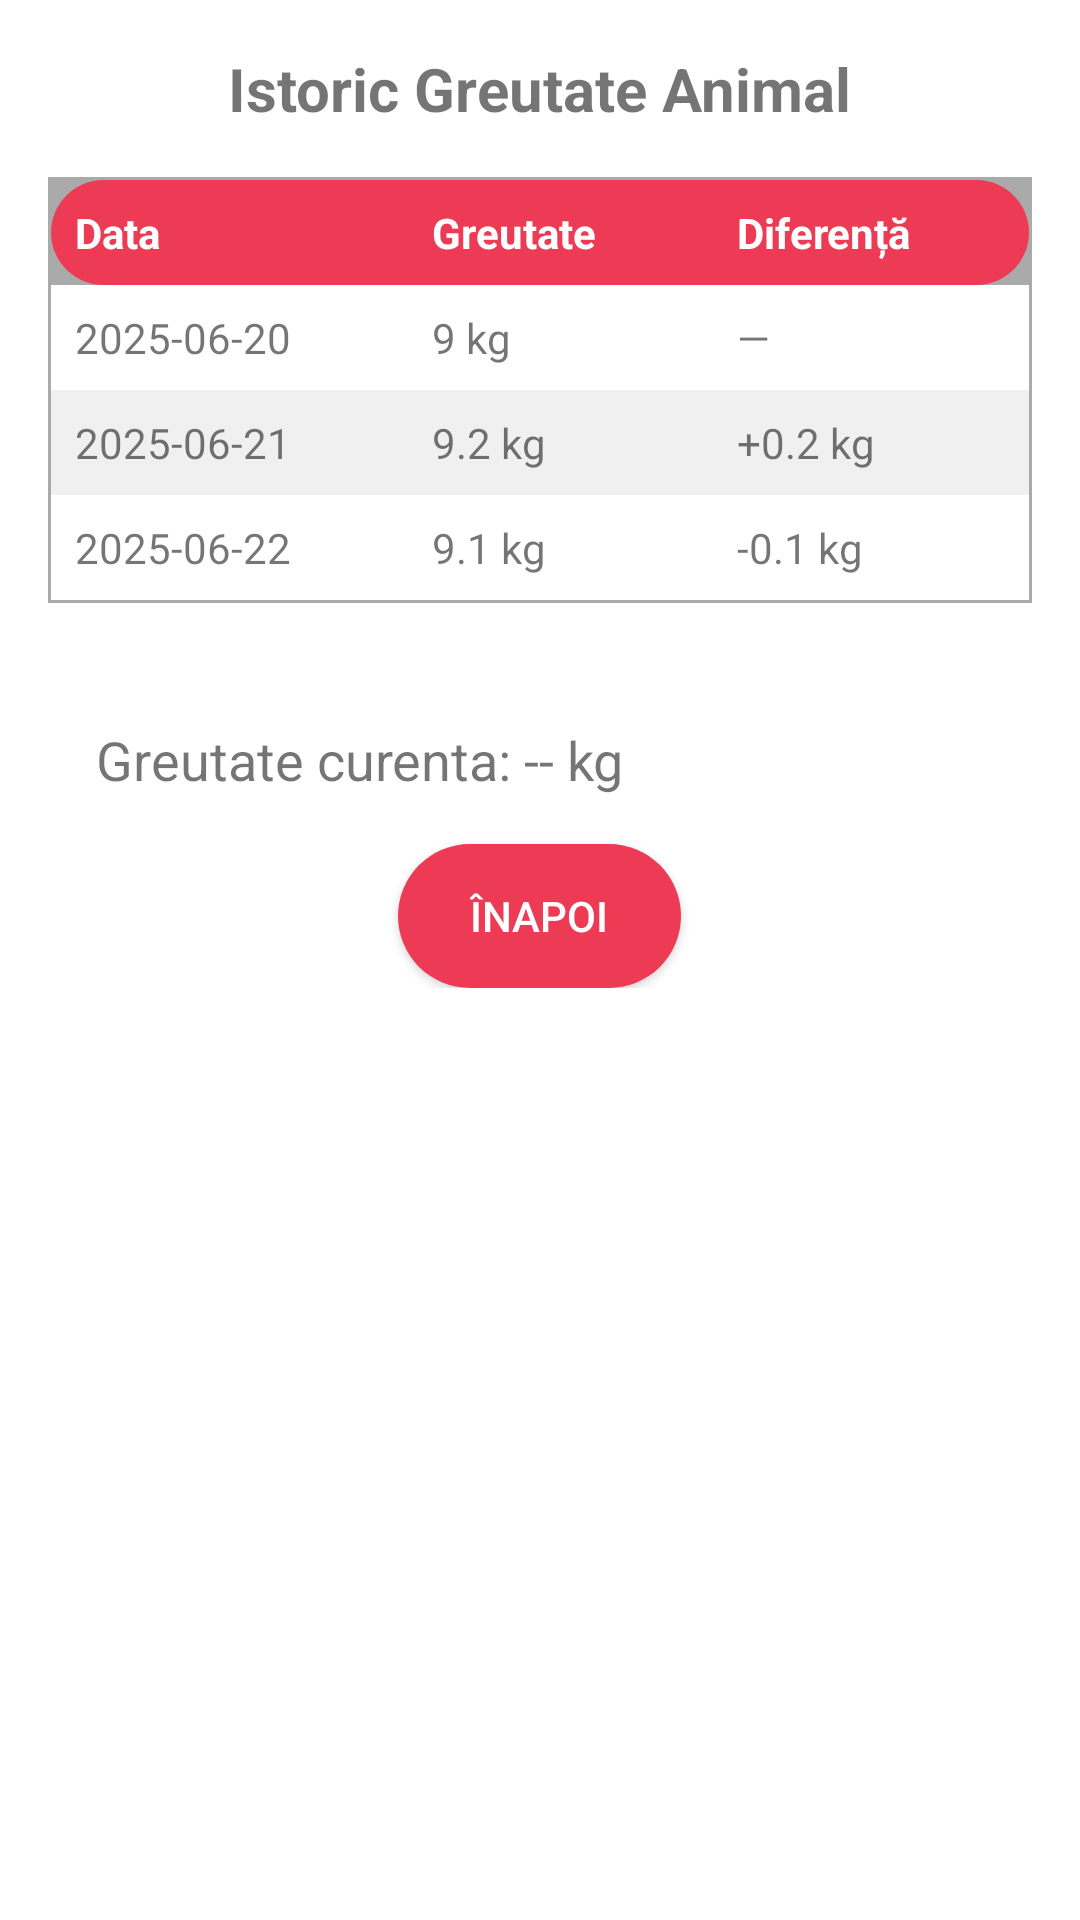

Layout XML and referenced resources for this Android screen:
<!-- AndroidManifest.xml: application theme Theme.HappyFeeder -->
<!-- res/layout/activity_pet_weight.xml -->
<?xml version="1.0" encoding="utf-8"?>
<ScrollView xmlns:android="http://schemas.android.com/apk/res/android"
    android:id="@+id/scrollView"
    android:layout_width="match_parent"
    android:layout_height="match_parent"
    android:padding="16dp"
    android:background="@android:color/white">

    <LinearLayout
        android:id="@+id/mainLayout"
        android:layout_width="match_parent"
        android:layout_height="wrap_content"
        android:orientation="vertical">

        
        <TextView
            android:id="@+id/title"
            android:layout_width="wrap_content"
            android:layout_height="wrap_content"
            android:text="Istoric Greutate Animal"
            android:textSize="20sp"
            android:textStyle="bold"
            android:layout_gravity="center_horizontal"
            android:paddingBottom="16dp" />

        
        <TableLayout
            android:id="@+id/weightTable"
            android:layout_width="match_parent"
            android:layout_height="wrap_content"
            android:stretchColumns="*"
            android:shrinkColumns="*"
            android:background="@android:color/darker_gray"
            android:padding="1dp">

            
            <TableRow android:background="@drawable/bg_rounded_red">
                <TextView
                    android:text="Data"
                    android:padding="8dp"
                    android:textStyle="bold"
                    android:textColor="@android:color/white" />

                <TextView
                    android:text="Greutate"
                    android:padding="8dp"
                    android:textStyle="bold"
                    android:textColor="@android:color/white" />

                <TextView
                    android:text="Diferență"
                    android:padding="8dp"
                    android:textStyle="bold"
                    android:textColor="@android:color/white" />
            </TableRow>

            
            <TableRow android:background="@android:color/white">
                <TextView
                    android:text="2025-06-20"
                    android:padding="8dp" />
                <TextView
                    android:text="9 kg"
                    android:padding="8dp" />
                <TextView
                    android:text="—"
                    android:padding="8dp" />
            </TableRow>

            <TableRow android:background="#f0f0f0">
                <TextView
                    android:text="2025-06-21"
                    android:padding="8dp" />
                <TextView
                    android:text="9.2 kg"
                    android:padding="8dp" />
                <TextView
                    android:text="+0.2 kg"
                    android:padding="8dp" />
            </TableRow>

            <TableRow android:background="@android:color/white">
                <TextView
                    android:text="2025-06-22"
                    android:padding="8dp" />
                <TextView
                    android:text="9.1 kg"
                    android:padding="8dp" />
                <TextView
                    android:text="-0.1 kg"
                    android:padding="8dp" />
            </TableRow>

        </TableLayout>

        
        <View
            android:layout_width="match_parent"
            android:layout_height="24dp" />
        <TextView
            android:id="@+id/currentWeightTextView"
            android:layout_width="wrap_content"
            android:layout_height="wrap_content"
            android:text="Greutate curenta: -- kg"
            android:textSize="18sp"
            android:padding="16dp"
            />
        
        <Button
            android:id="@+id/backButton"
            android:layout_width="wrap_content"
            android:layout_height="wrap_content"
            android:text="Înapoi"
            android:layout_gravity="center_horizontal"
            android:background="@drawable/bg_rounded_red"
            android:textColor="@android:color/white"
            android:paddingHorizontal="24dp"
            android:paddingVertical="12dp" />

    </LinearLayout>

</ScrollView>
<!-- resources referenced by this layout -->
<resources>
  <!-- drawable bg_rounded_red (drawable) -->
  <shape xmlns:android="http://schemas.android.com/apk/res/android">
      <solid android:color="#ED3A55" />
      <corners android:radius="24dp" />
  </shape>
  <style name="Theme.HappyFeeder" parent="Theme.AppCompat.Light.NoActionBar">
          <item name="android:windowNoTitle">true</item>
          <item name="android:windowFullscreen">true</item>
          <item name="android:colorBackground">#FFFFFF</item> 
          <item name="android:statusBarColor">@android:color/transparent</item>
      </style>
</resources>
